Labelled photos from "data", an image-classification folder in ihong9059/today. The possible labels are: defect, good.

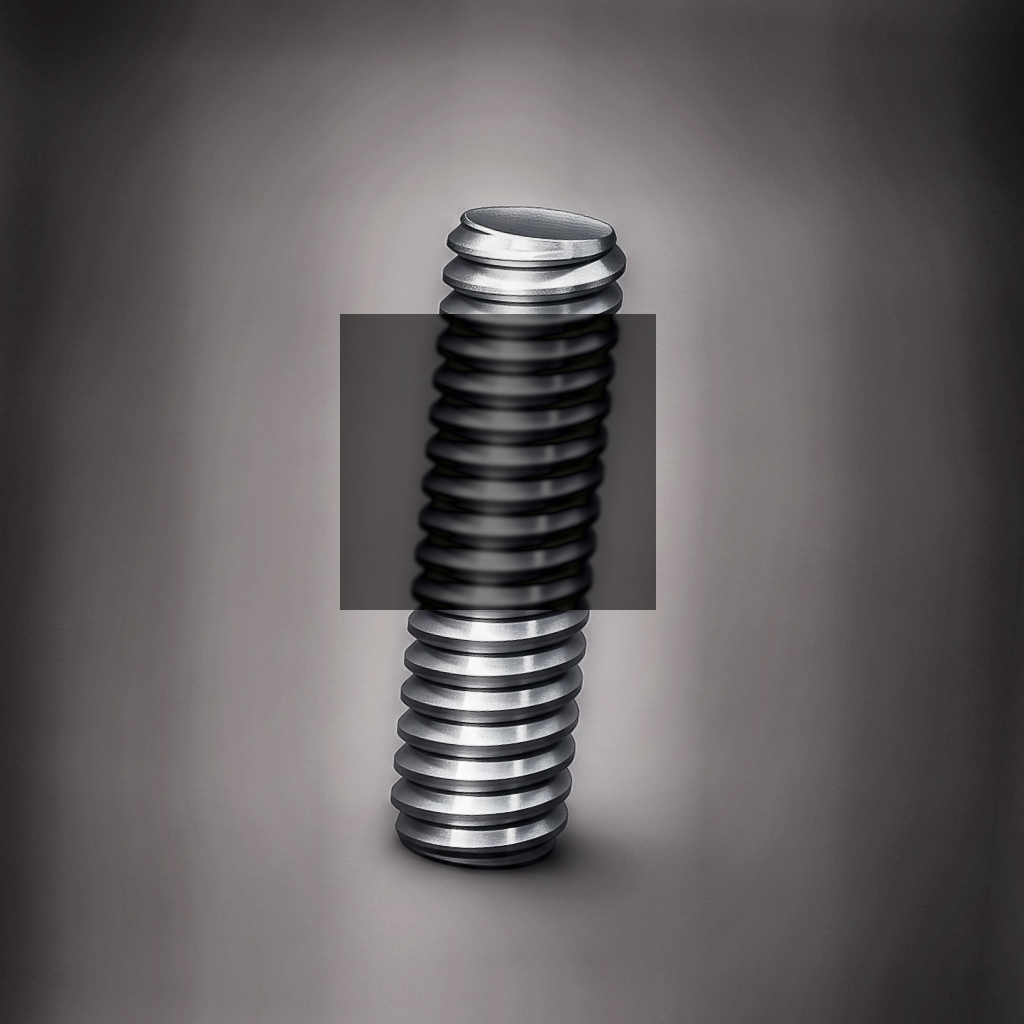
Label: defect

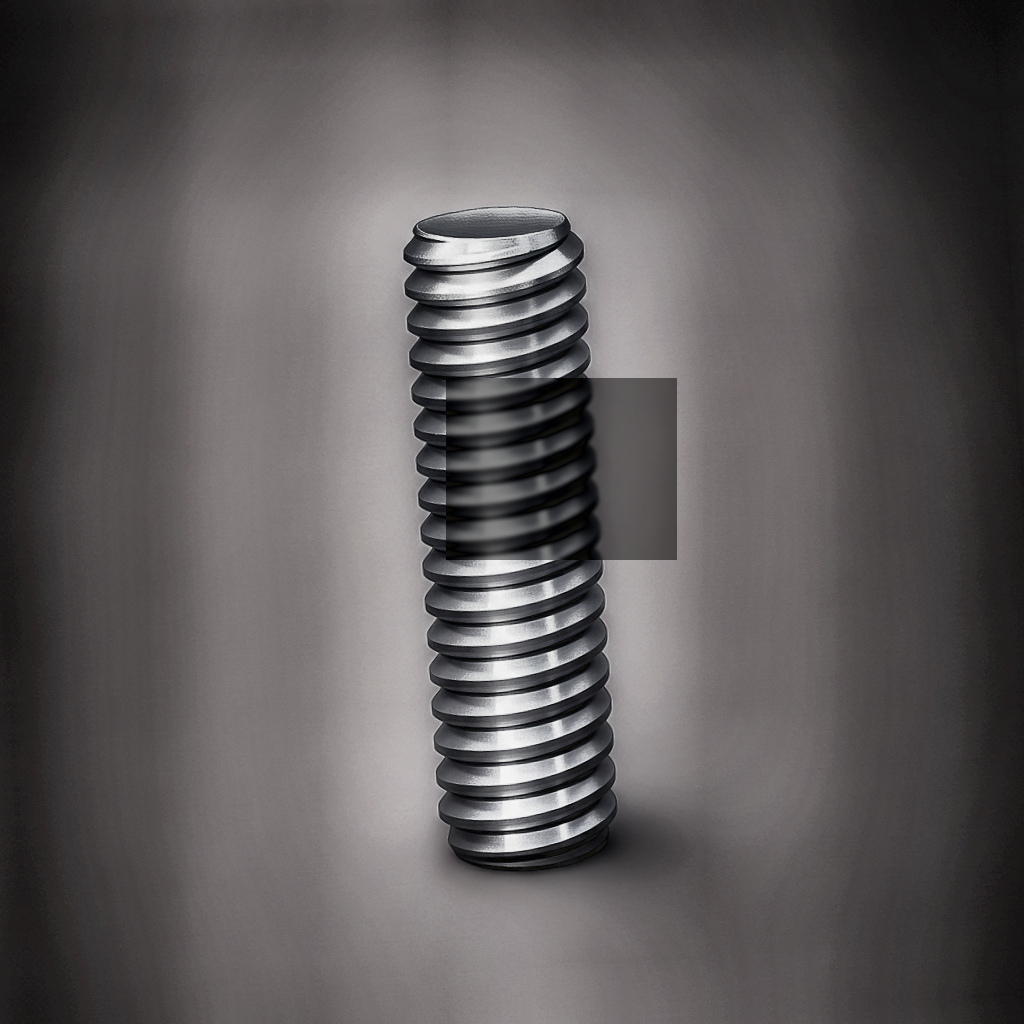
Label: defect

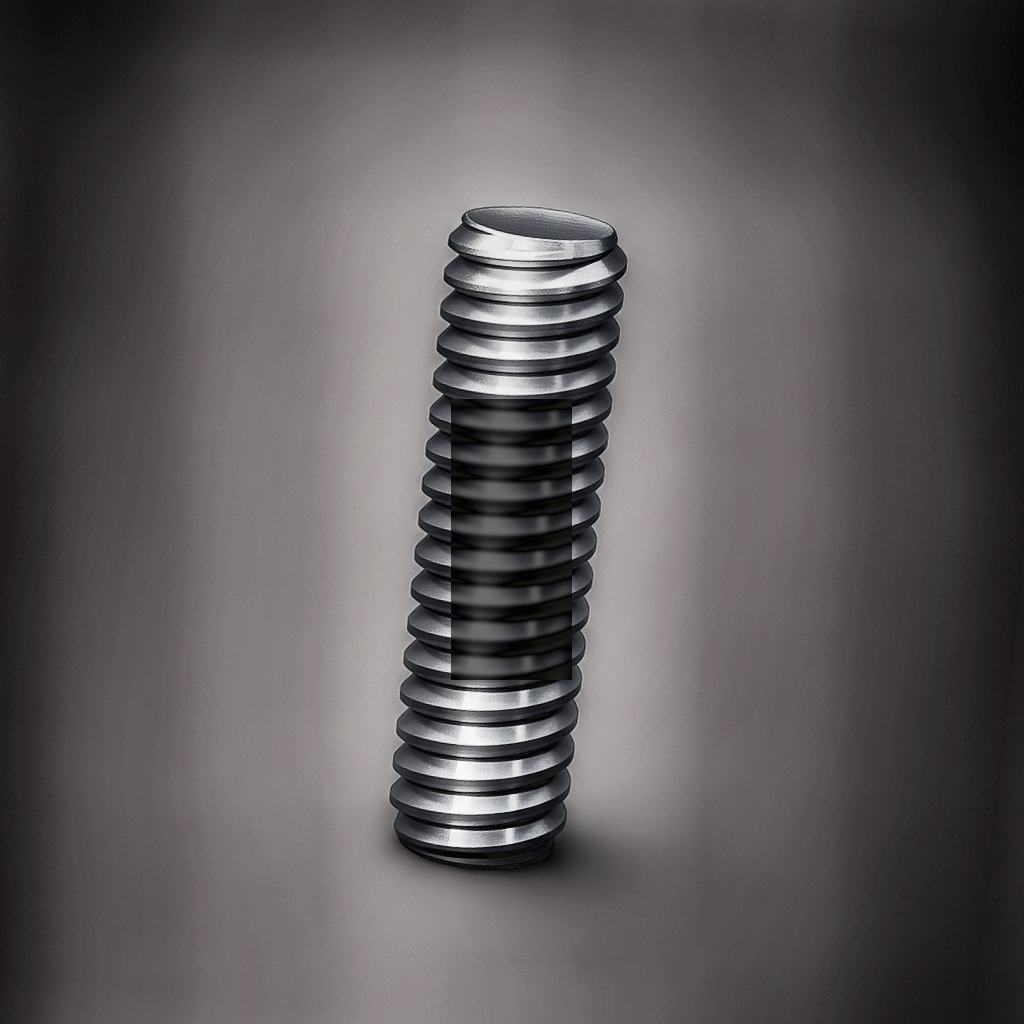
Label: defect

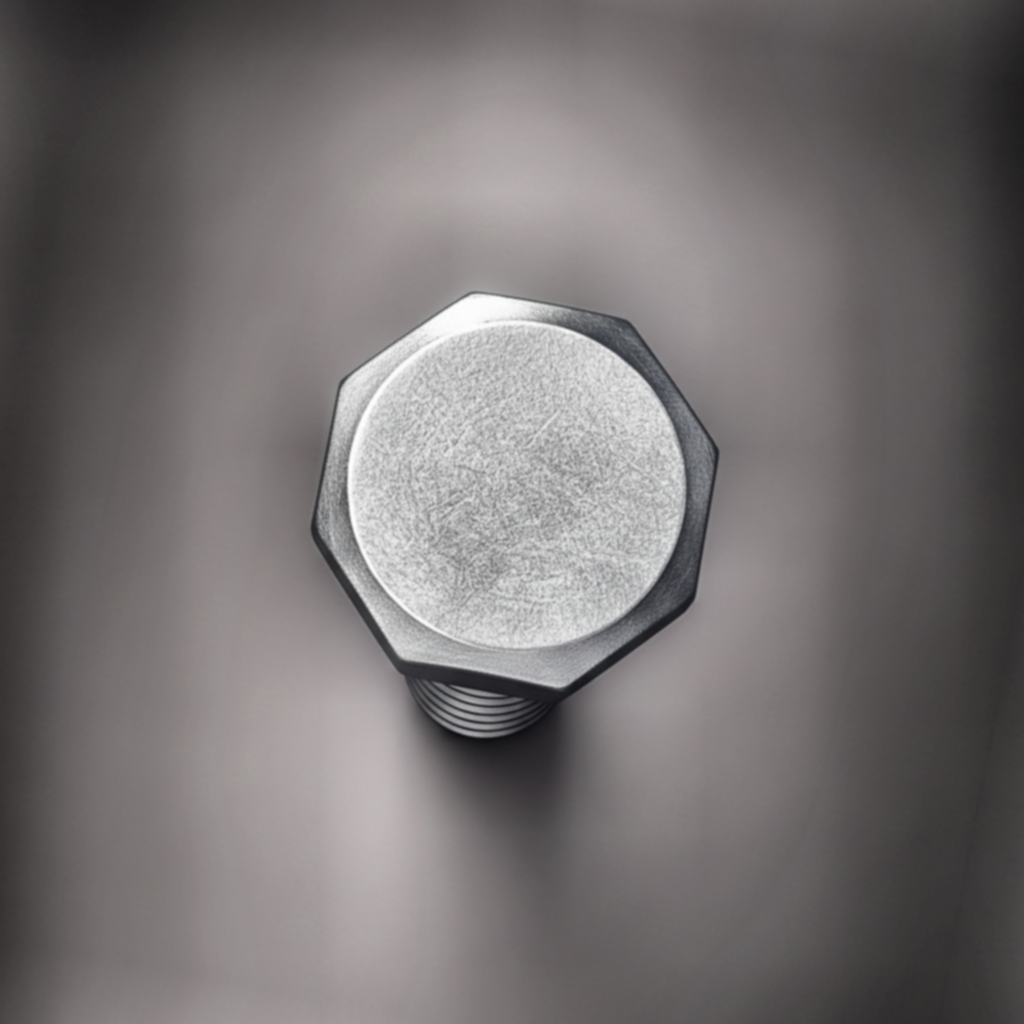
Label: good

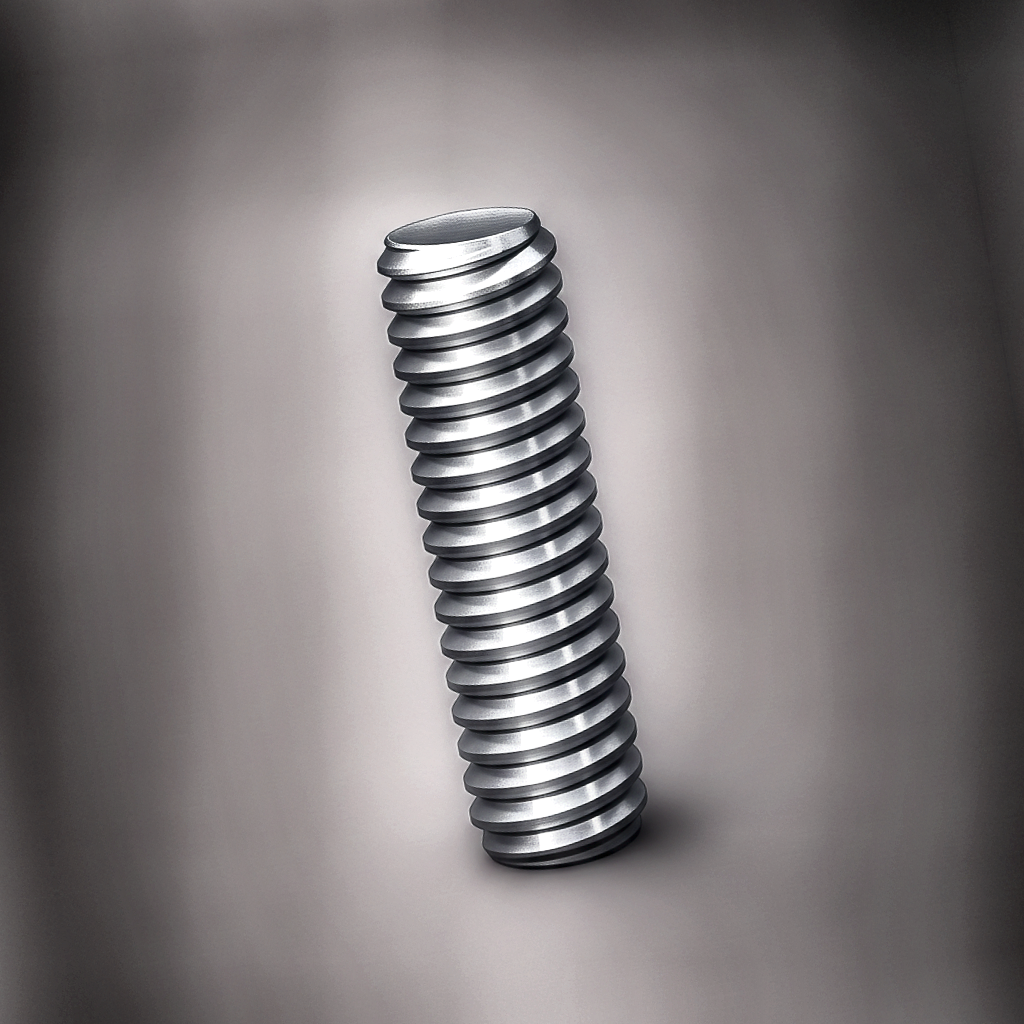
Label: good

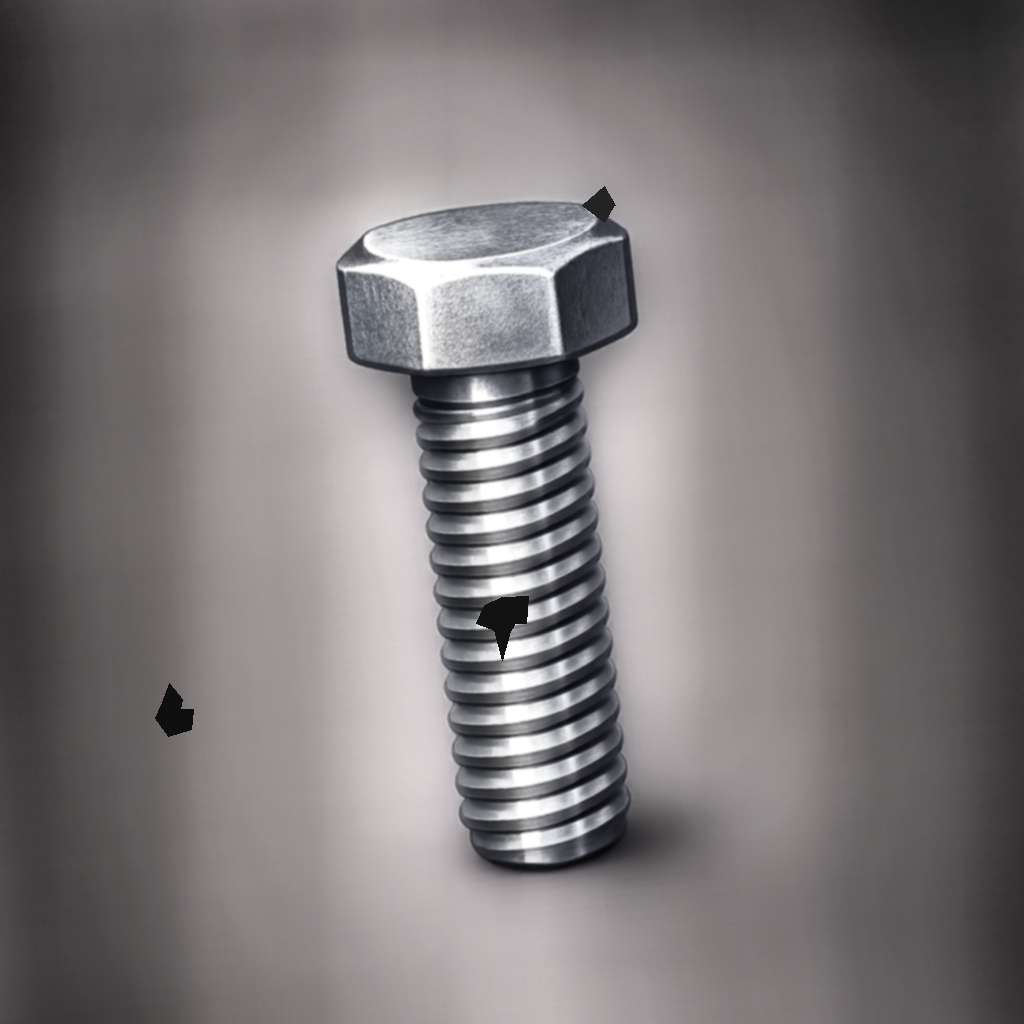
Label: defect
